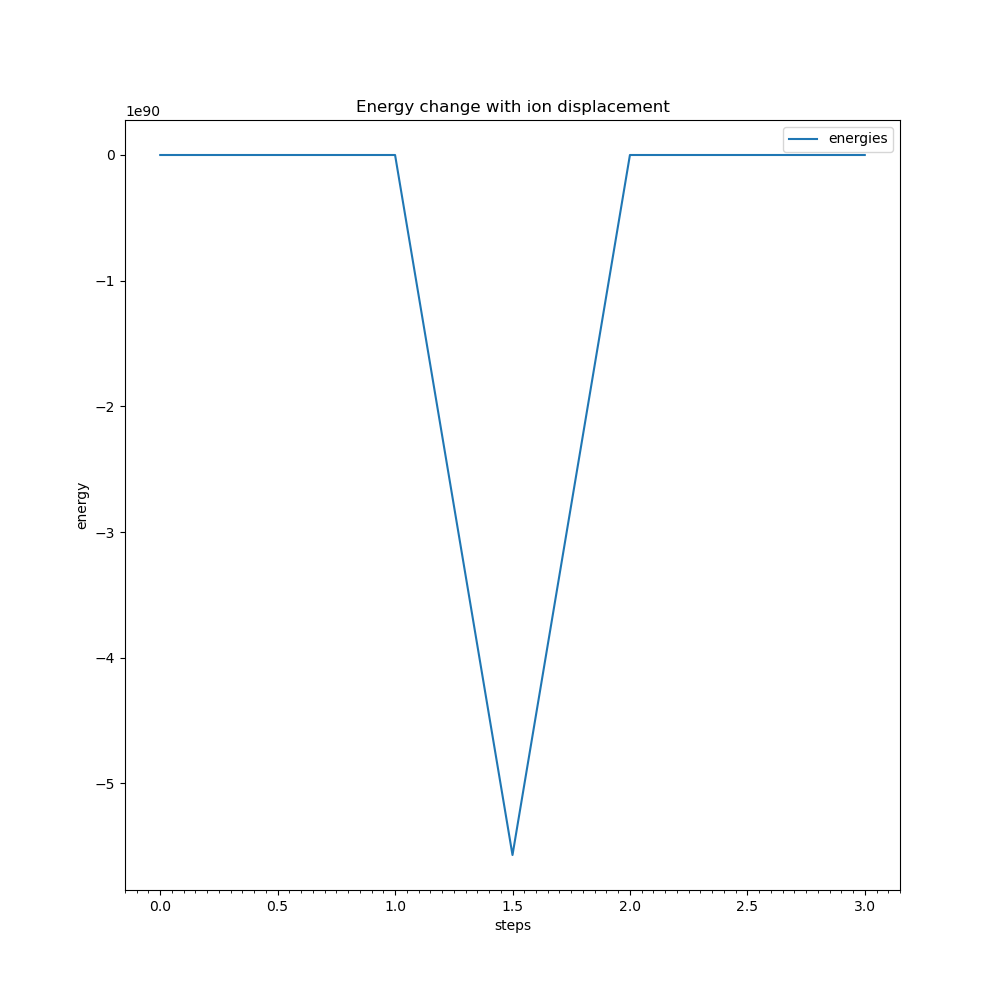

The table this chart was drawn from, first rows:
, steps, energies
0, 0.0, -216
1, 0.05, -215.7
2, 0.1, -215.2
3, 0.15, -214.6
4, 0.2, -213.9
5, 0.25, -213.1
6, 0.3, -212.3
7, 0.35, -211.4
8, 0.4, -210.5
9, 0.45, -209.7
10, 0.5, -289.7
11, 1.0, -11001
12, 1.5, -5.57002024778961e+90
13, 2.0, -11002
14, 2.5, -290.1
15, 3.0, -210.7
